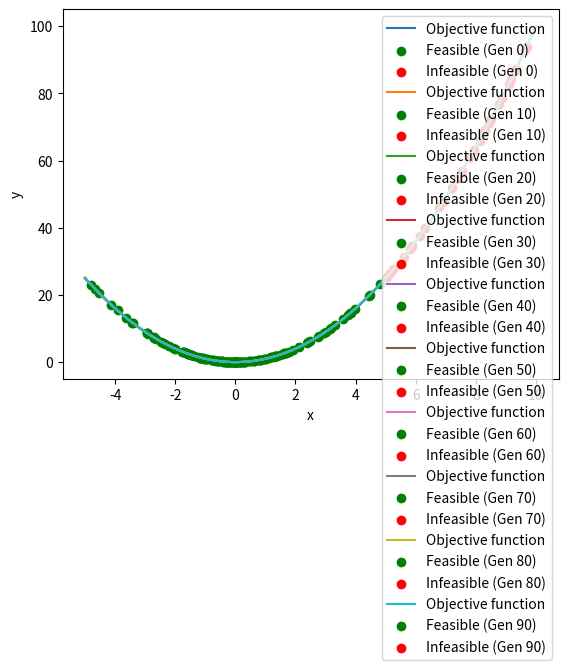

This chart was generated by the following Python code:
# 这是一个用于演示如何处理约束的演化算法的示例，并非是最优的解决方案。

import numpy as np
import matplotlib.pyplot as plt

def objective_function(x):
    return np.square(x)

def is_feasible(x):
    g = x - 5
    return g <= 0

def create_population(size, lower_bound, upper_bound):
    return np.random.uniform(lower_bound, upper_bound, size)

def tournament_selection(population, fitness, tournament_size):
    indices = np.random.choice(len(population), tournament_size)
    best_index = indices[np.argmin(fitness[indices])]
    return population[best_index]

def crossover(parent1, parent2):
    return (parent1 + parent2) / 2

def mutation(offspring, mutation_rate, lower_bound, upper_bound):
    if np.random.random() < mutation_rate:
        offspring = np.random.uniform(lower_bound, upper_bound)
    return offspring

def run_constrained_genetic_algorithm(population_size, generations, lower_bound, upper_bound,
                                      mutation_rate, tournament_size, plot_generation=10):
    population = create_population(population_size, lower_bound, upper_bound)

    for generation in range(generations):
        fitness = objective_function(population)

        new_population = []
        for _ in range(population_size):
            parent1 = tournament_selection(population, fitness, tournament_size)
            parent2 = tournament_selection(population, fitness, tournament_size)

            offspring = crossover(parent1, parent2)
            offspring = mutation(offspring, mutation_rate, lower_bound, upper_bound)

            new_population.append(offspring)

        population = np.array(new_population)

        if generation % plot_generation == 0:
            plot_population(population, generation)

    return population

def plot_population(population, generation):
    x = np.linspace(lower_bound, upper_bound, 1000)
    y = objective_function(x)
    plt.plot(x, y, label="Objective function")

    feasible = [ind for ind in population if is_feasible(ind)]
    infeasible = [ind for ind in population if not is_feasible(ind)]

    plt.scatter(feasible, objective_function(feasible), color="green", label=f"Feasible (Gen {generation})")
    plt.scatter(infeasible, objective_function(infeasible), color="red", label=f"Infeasible (Gen {generation})")

    plt.xlabel("x")
    plt.ylabel("y")
    plt.legend()
    plt.show()

# GA parameters
population_size = 100
generations = 100
lower_bound = -5
upper_bound = 10
mutation_rate = 0.1
tournament_size = 5

population = run_constrained_genetic_algorithm(population_size, generations, lower_bound, upper_bound,
                                               mutation_rate, tournament_size, plot_generation=10)
